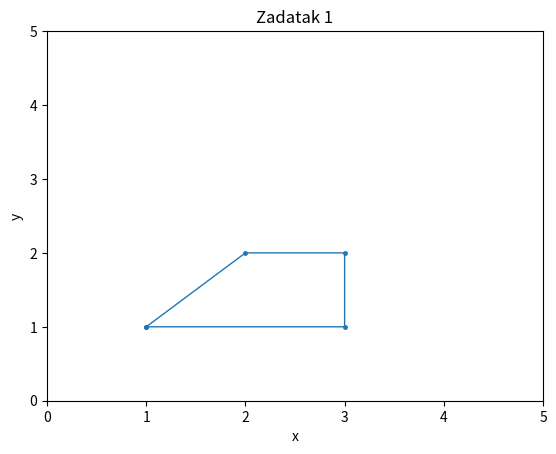

Source code (Python):
import numpy as np
import matplotlib.pyplot as plt

x= np.array([1,3,3,2,1])
y= np.array([1,1,2,2,1])

plt.plot(x,y, linewidth=1, marker=".", markersize=5)
plt.axis([0,5,0,5])
plt.xlabel("x")
plt.ylabel("y")
plt.title("Zadatak 1")

plt.show()